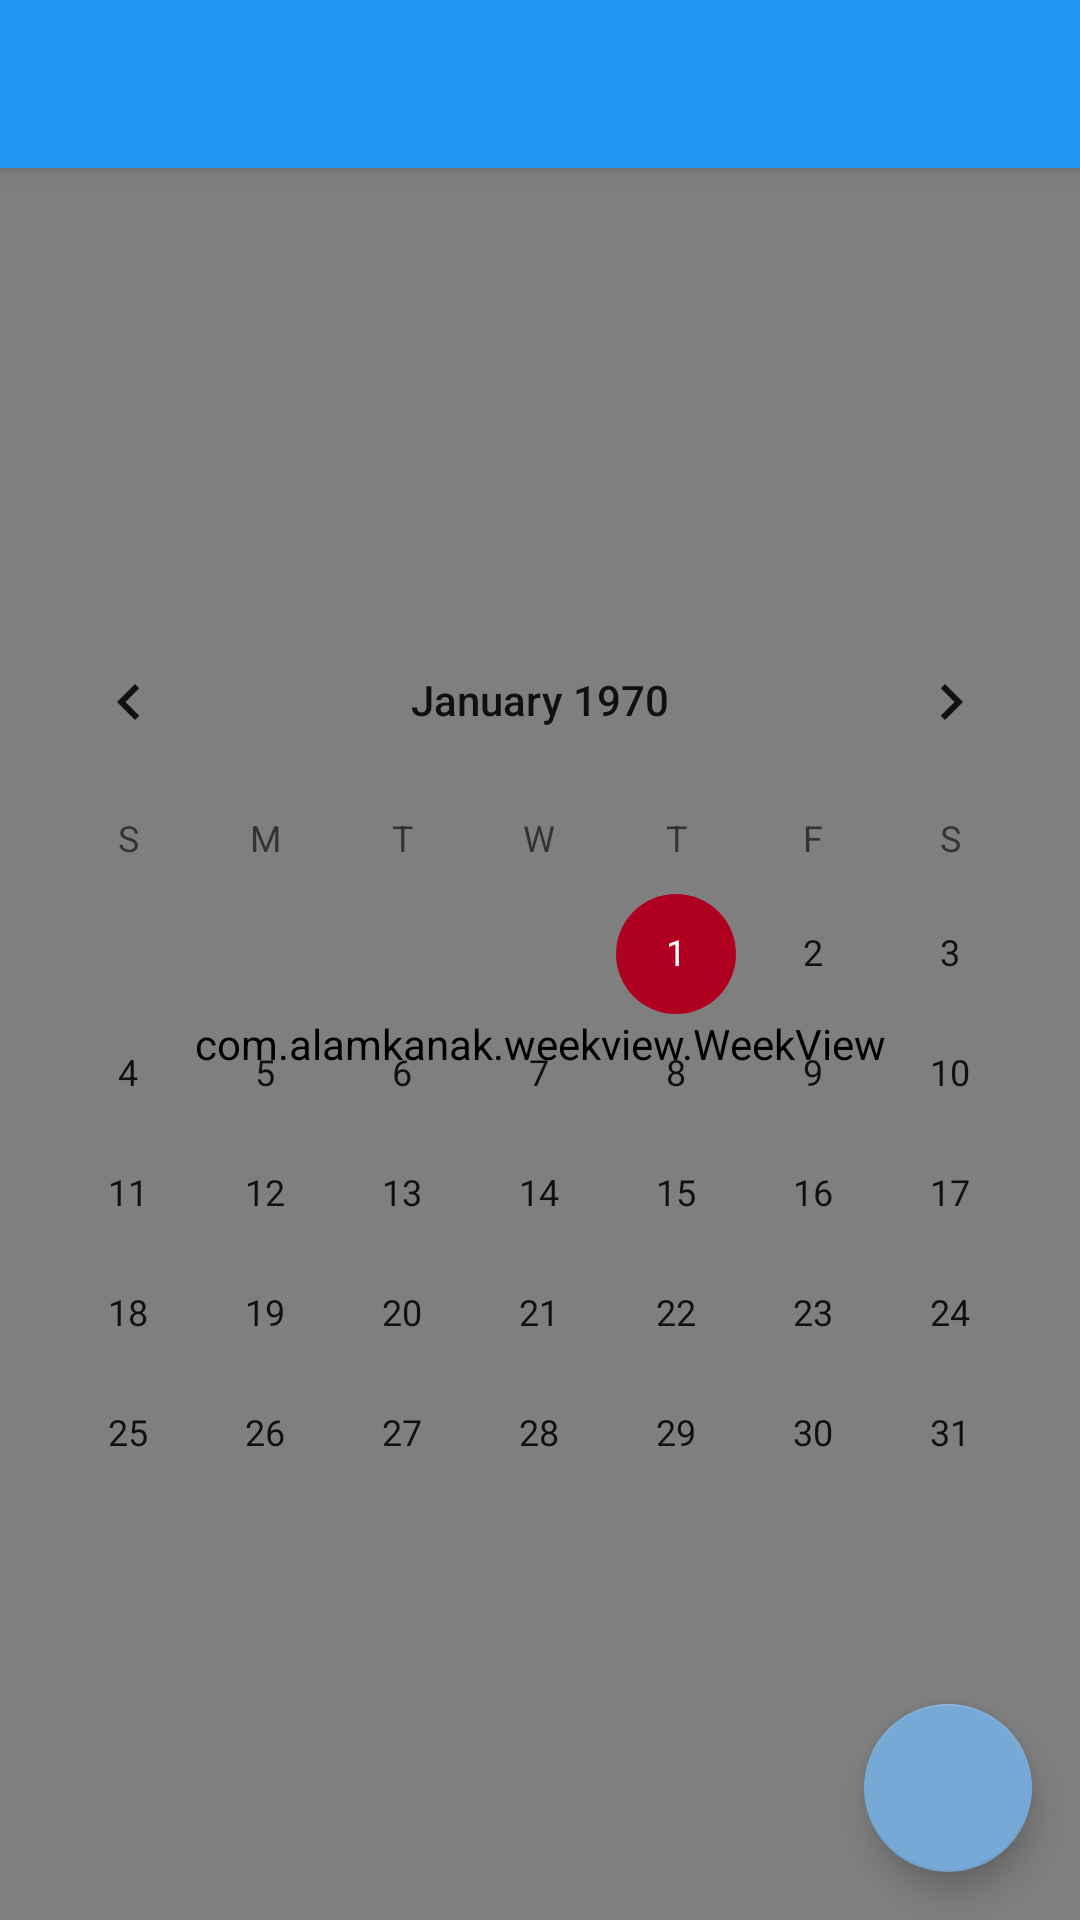

Layout XML and referenced resources for this Android screen:
<!-- AndroidManifest.xml: application theme AppTheme -->
<!-- res/layout/app_bar_name.xml -->
<?xml version="1.0" encoding="utf-8"?>
<androidx.coordinatorlayout.widget.CoordinatorLayout xmlns:android="http://schemas.android.com/apk/res/android"
    xmlns:app="http://schemas.android.com/apk/res-auto"
    xmlns:tools="http://schemas.android.com/tools"
    android:layout_width="match_parent"
    android:layout_height="match_parent"
    tools:context=".MainActivity">

    <com.google.android.material.appbar.AppBarLayout
        android:layout_width="match_parent"
        android:layout_height="wrap_content"
        android:theme="@style/AppTheme.AppBarOverlay">

        <androidx.appcompat.widget.Toolbar
            android:id="@+id/toolbar"
            android:layout_width="match_parent"
            android:layout_height="?attr/actionBarSize"
            android:background="?attr/colorPrimary"
            app:popupTheme="@style/AppTheme.PopupOverlay" />

    </com.google.android.material.appbar.AppBarLayout>

    <include layout="@layout/content_main" />

    <com.google.android.material.floatingactionbutton.FloatingActionButton
        android:id="@+id/fab"
        android:layout_width="wrap_content"
        android:layout_height="wrap_content"
        android:layout_gravity="bottom|end"
        android:layout_margin="@dimen/fab_margin"
        android:onClick="fullScreen"
        app:backgroundTint="#76A9D6"
        app:srcCompat="@drawable/ic_fullscreen" />

    <CalendarView
        android:id="@+id/calendarView"
        android:layout_width="match_parent"
        android:layout_height="wrap_content"
        android:layout_marginTop="200dp" />

</androidx.coordinatorlayout.widget.CoordinatorLayout>
<!-- res/layout/content_main.xml (included above) -->
<?xml version="1.0" encoding="utf-8"?>
<androidx.constraintlayout.widget.ConstraintLayout xmlns:android="http://schemas.android.com/apk/res/android"
    xmlns:app="http://schemas.android.com/apk/res-auto"
    xmlns:tools="http://schemas.android.com/tools"
    android:layout_width="match_parent"
    android:layout_height="match_parent"
    app:layout_behavior="@string/appbar_scrolling_view_behavior"
    tools:context=".MainActivity"
    tools:showIn="@layout/app_bar_main">

    <com.alamkanak.weekview.WeekView
        android:id="@+id/weekView"
        android:layout_width="match_parent"
        android:layout_height="match_parent"
        app:columnGap="8dp"
        app:dayBackgroundColor="#05000000"
        app:eventTextColor="@android:color/white"
        app:headerColumnBackground="#ffffffff"
        app:headerColumnPadding="8dp"
        app:headerColumnTextColor="@color/my_black"
        app:headerRowBackgroundColor="@android:color/white"
        app:nowLineColor="@color/colorAccent"
        app:headerRowPadding="12dp"
        app:hourHeight="60dp"
        app:textSize="12sp"
        app:todayBackgroundColor="#1848adff"
        app:todayHeaderTextColor="@color/my_black"
        tools:layout_editor_absoluteX="0dp"
        tools:layout_editor_absoluteY="0dp" />


</androidx.constraintlayout.widget.ConstraintLayout>
<!-- res/layout/app_bar_main.xml (included above) -->
<?xml version="1.0" encoding="utf-8"?>
<androidx.coordinatorlayout.widget.CoordinatorLayout xmlns:android="http://schemas.android.com/apk/res/android"
    xmlns:app="http://schemas.android.com/apk/res-auto"
    xmlns:tools="http://schemas.android.com/tools"
    android:layout_width="match_parent"
    android:layout_height="match_parent"
    tools:context=".MainActivity">

    <com.google.android.material.appbar.AppBarLayout
        android:layout_width="match_parent"
        android:layout_height="wrap_content"
        android:theme="@style/AppTheme.AppBarOverlay">

        <androidx.appcompat.widget.Toolbar
            android:id="@+id/toolbar"
            android:layout_width="match_parent"
            android:layout_height="?attr/actionBarSize"
            android:background="?attr/colorPrimary"
            app:popupTheme="@style/AppTheme.PopupOverlay" />

    </com.google.android.material.appbar.AppBarLayout>

    <include
        layout="@layout/content_main"
        android:layout_marginTop="?attr/actionBarSize"
        android:layout_width="match_parent"
        android:layout_height="wrap_content" />

    <com.google.android.material.floatingactionbutton.FloatingActionButton
        android:id="@+id/fab"
        android:layout_width="wrap_content"
        android:layout_height="wrap_content"
        android:layout_gravity="bottom|end"
        android:layout_margin="@dimen/fab_margin"
        android:onClick="addPressed"
        app:backgroundTint="#76A9D6"
        app:srcCompat="@drawable/ic_add" />

</androidx.coordinatorlayout.widget.CoordinatorLayout>
<!-- resources referenced by this layout -->
<resources>
  <color name="colorAccent">#B00020</color>
  <color name="my_black">#CC000000</color>
  <dimen name="fab_margin">16dp</dimen>
  <style name="AppTheme.AppBarOverlay" parent="ThemeOverlay.AppCompat.Dark.ActionBar" />
  <style name="AppTheme.PopupOverlay" parent="ThemeOverlay.AppCompat.Light" />
  <style name="AppTheme" parent="Theme.AppCompat.Light.DarkActionBar">
          
          <item name="colorPrimary">@color/colorPrimary</item>
          <item name="colorPrimaryDark">@color/colorPrimaryDark</item>
          <item name="colorAccent">@color/colorAccent</item>
      </style>
  <color name="colorPrimary">#2196F3</color>
  <color name="colorPrimaryDark">#0B4F9B</color>
</resources>
